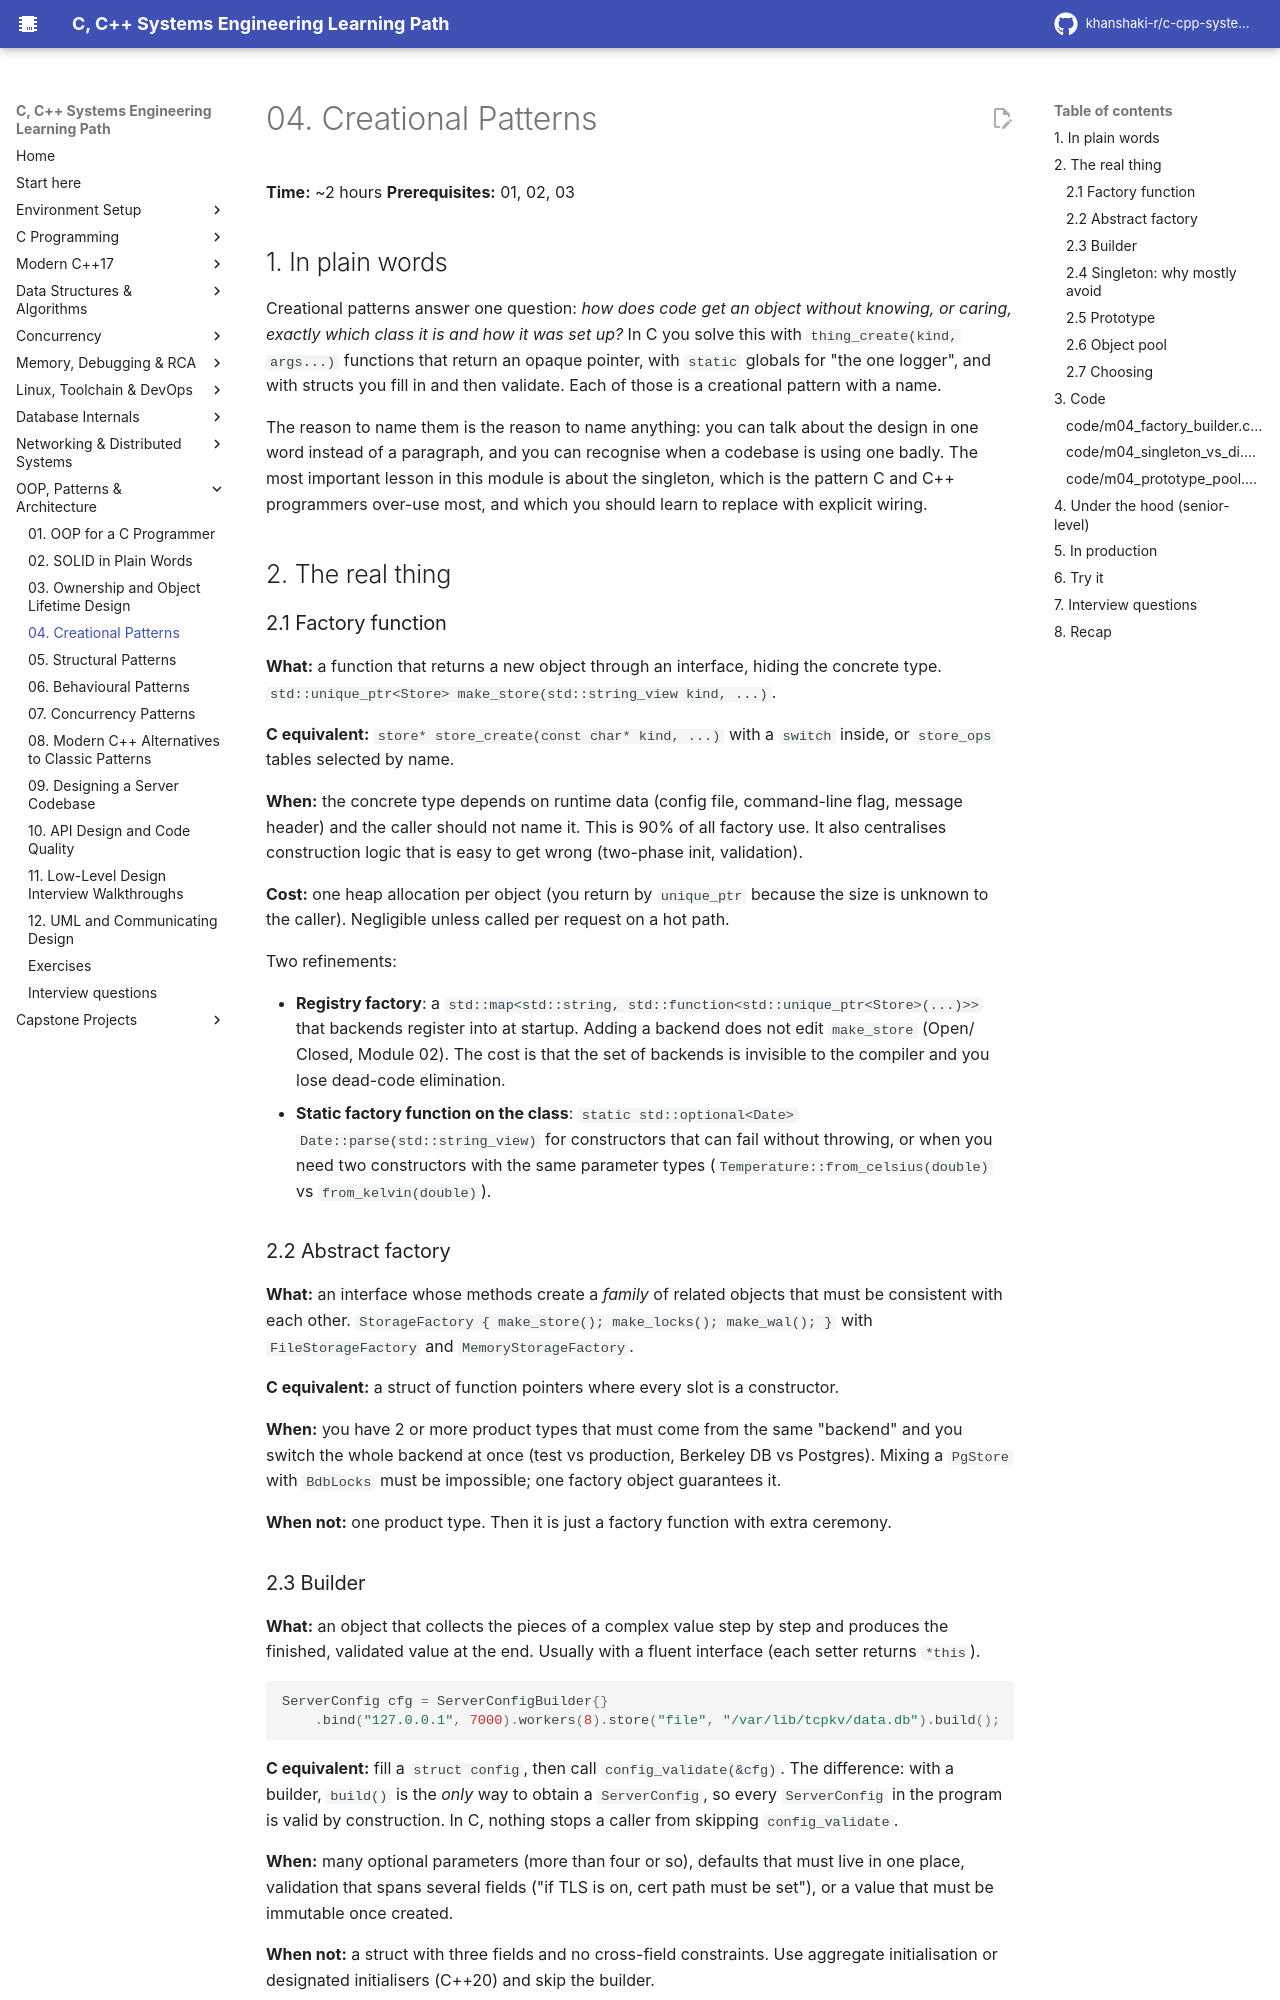

repository: khanshaki-r/c-cpp-systems-learning-path · page: 09_OOP_Design_Patterns_Architecture/04_creational_patterns/index.html · generator: mkdocs

# 04. Creational Patterns

**Time:** ~2 hours   **Prerequisites:** 01, 02, 03

## 1. In plain words

Creational patterns answer one question: *how does code get an object without knowing, or
caring, exactly which class it is and how it was set up?* In C you solve this with
`thing_create(kind, args...)` functions that return an opaque pointer, with `static` globals
for "the one logger", and with structs you fill in and then validate. Each of those is a
creational pattern with a name.

The reason to name them is the reason to name anything: you can talk about the design in one
word instead of a paragraph, and you can recognise when a codebase is using one badly. The
most important lesson in this module is about the singleton, which is the pattern C and C++
programmers over-use most, and which you should learn to replace with explicit wiring.

## 2. The real thing

### 2.1 Factory function

**What:** a function that returns a new object through an interface, hiding the concrete
type. `std::unique_ptr<Store> make_store(std::string_view kind, ...)`.

**C equivalent:** `store* store_create(const char* kind, ...)` with a `switch` inside, or
`store_ops` tables selected by name.

**When:** the concrete type depends on runtime data (config file, command-line flag, message
header) and the caller should not name it. This is 90% of all factory use. It also centralises
construction logic that is easy to get wrong (two-phase init, validation).

**Cost:** one heap allocation per object (you return by `unique_ptr` because the size is
unknown to the caller). Negligible unless called per request on a hot path.

Two refinements:

- **Registry factory**: a `std::map<std::string, std::function<std::unique_ptr<Store>(...)>>`
  that backends register into at startup. Adding a backend does not edit `make_store` (Open/
  Closed, Module 02). The cost is that the set of backends is invisible to the compiler and
  you lose dead-code elimination.
- **Static factory function on the class**: `static std::optional<Date> Date::parse(std::string_view)`
  for constructors that can fail without throwing, or when you need two constructors with the
  same parameter types (`Temperature::from_celsius(double)` vs `from_kelvin(double)`).

### 2.2 Abstract factory

**What:** an interface whose methods create a *family* of related objects that must be
consistent with each other. `StorageFactory { make_store(); make_locks(); make_wal(); }` with
`FileStorageFactory` and `MemoryStorageFactory`.

**C equivalent:** a struct of function pointers where every slot is a constructor.

**When:** you have 2 or more product types that must come from the same "backend" and you
switch the whole backend at once (test vs production, Berkeley DB vs Postgres). Mixing a
`PgStore` with `BdbLocks` must be impossible; one factory object guarantees it.

**When not:** one product type. Then it is just a factory function with extra ceremony.

### 2.3 Builder

**What:** an object that collects the pieces of a complex value step by step and produces the
finished, validated value at the end. Usually with a fluent interface (each setter returns
`*this`).

```cpp
ServerConfig cfg = ServerConfigBuilder{}
    .bind("127.0.0.1", 7000).workers(8).store("file", "/var/lib/tcpkv/data.db").build();
```

**C equivalent:** fill a `struct config`, then call `config_validate(&cfg)`. The difference:
with a builder, `build()` is the *only* way to obtain a `ServerConfig`, so every
`ServerConfig` in the program is valid by construction. In C, nothing stops a caller from
skipping `config_validate`.

**When:** many optional parameters (more than four or so), defaults that must live in one
place, validation that spans several fields ("if TLS is on, cert path must be set"), or a
value that must be immutable once created.

**When not:** a struct with three fields and no cross-field constraints. Use aggregate
initialisation or designated initialisers (C++20) and skip the builder.

**Idiom notes:** return `Builder&` (not `Builder`) from setters to avoid copying; make
`build()` `const` so a builder can produce several configs; make the product's fields
`const` or give it only getters if immutability matters.
